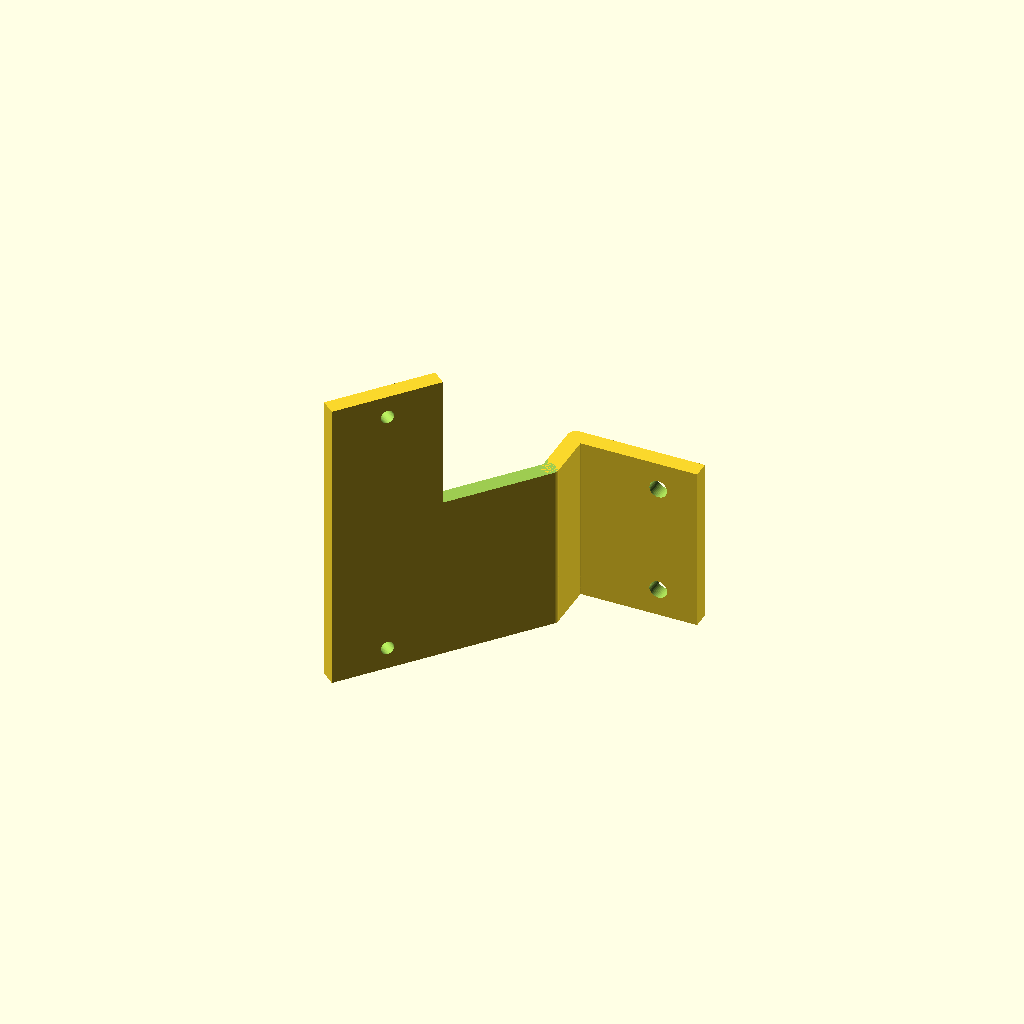
Cell 1 — every parameter at its default value.
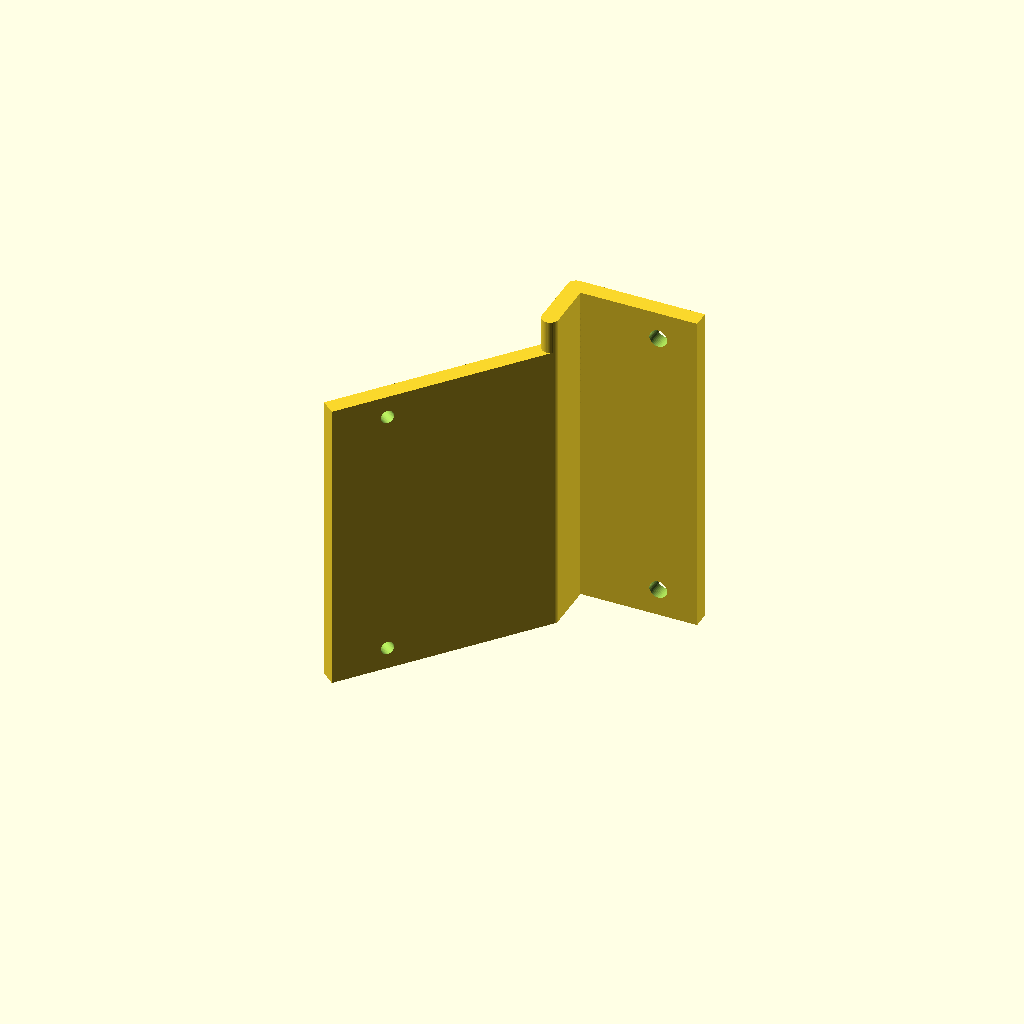
Cell 2: mountSideHt = 60 (everything else at default).
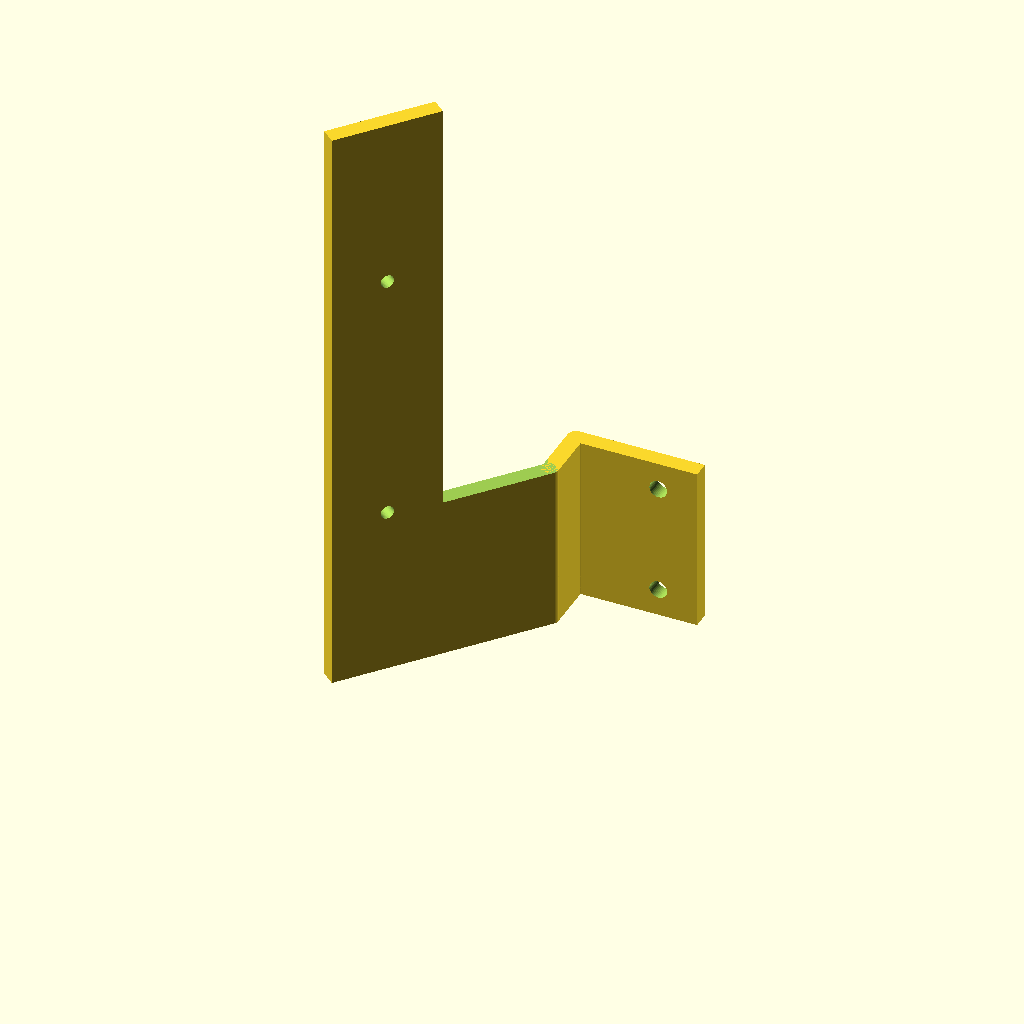
Cell 3: the same model with sensorSideHt = 108.
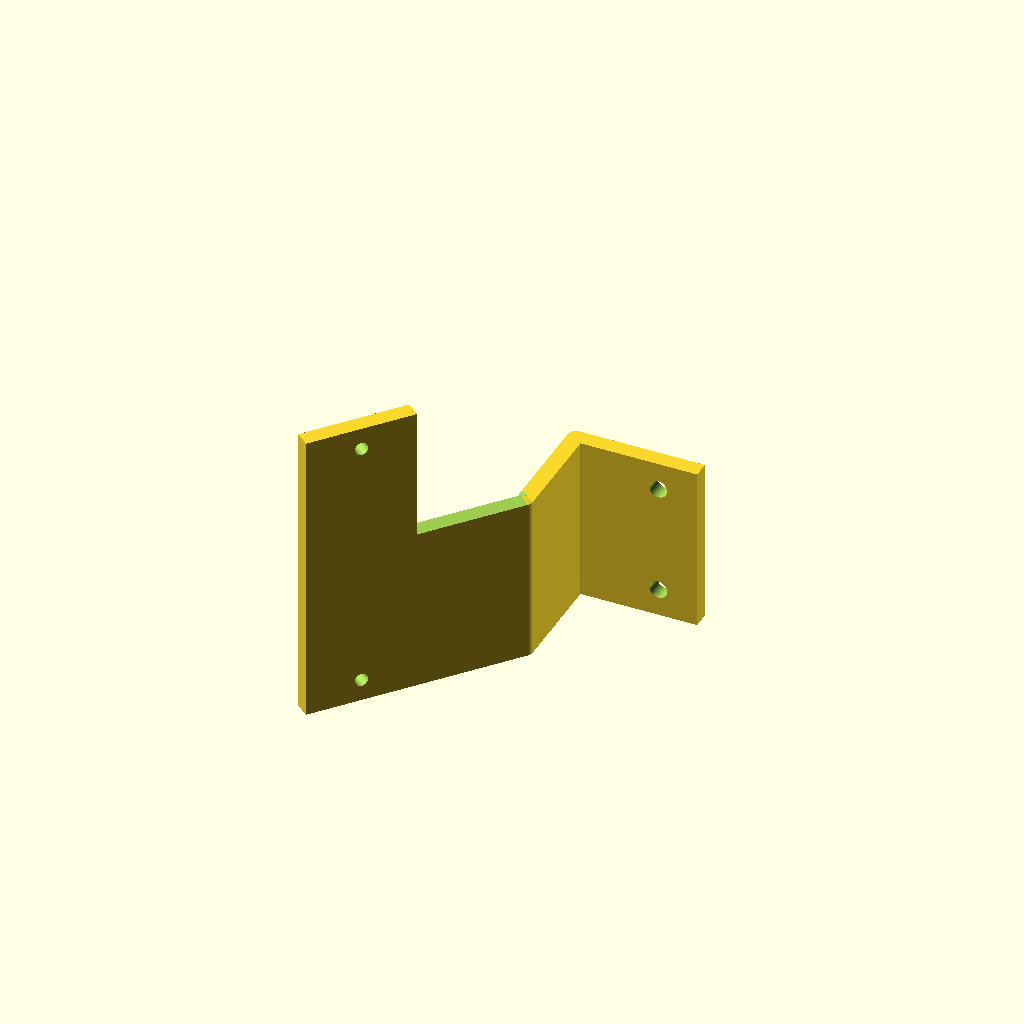
Cell 4: drop = 20 (everything else at default).
All cells are drawn from one camera (rotation 55°, 0°, 25°, orthographic, colour scheme Cornfield), so only the parameter changes between them.
The OpenSCAD source (railcore/filament/filament-sensor-mount.scad):
mountSideHt = 30;
sensorSideHt = 54;
holeSpacing = 46;
drop = 10;

$fn=40;

// % original();


module original() {
   difference() {
      translate([0,-1.5,0]) cube([20,3,mountSideHt]);
      translate([13,3, mountSideHt - 5]) rotate([90,0,0]) cylinder(d=3.2,h=10);
      translate([13,3, 5]) rotate([90,0,0]) cylinder(d=3.2,h=10);
   }
   rotate([0,0,50]) translate([-40,-1.5,0]) difference() {
      cube([40,3,sensorSideHt]);
      translate([20,-1,mountSideHt]) cube([21,5,sensorSideHt-mountSideHt+1]);
      translate([10,4, (sensorSideHt - holeSpacing)/2]) rotate([90,0,0]) cylinder(d=2.4,h=10);
      translate([10,4, holeSpacing + (sensorSideHt - holeSpacing)/2]) rotate([90,0,0]) cylinder(d=2.4,h=10);
      }
   cylinder(d=3,h=mountSideHt);
}

difference() {
   translate([-1.5,-1.5,0]) cube([22.5,3,mountSideHt]);
   translate([14,3, mountSideHt - 5]) rotate([90,0,0]) cylinder(d=3.2,h=10);
   translate([14,3, 5]) rotate([90,0,0]) cylinder(d=3.2,h=10);
}
translate([-3,-1*drop,0]) cube([3,drop,mountSideHt]);
translate([-1.5,0,0]) cylinder(d=3,h=mountSideHt);
translate([-1.5,-1*drop,0]) cylinder(d=3,h=mountSideHt);
translate([-1.5,-1*drop+0.0,0]) rotate([0,0,50]) translate([-40,-1.5,0]) difference() {
   cube([40,3,sensorSideHt]);
   translate([20,-1,mountSideHt]) cube([21,5,sensorSideHt-mountSideHt+1]);
   translate([10,4, (sensorSideHt - holeSpacing)/2]) rotate([90,0,0]) cylinder(d=2.4,h=10);
   translate([10,4, holeSpacing + (sensorSideHt - holeSpacing)/2]) rotate([90,0,0]) cylinder(d=2.4,h=10);
   }
cylinder(d=3,h=mountSideHt);
Parameter table extracted from the source (name, type, default, range or options):
mountSideHt: number, default 30
sensorSideHt: number, default 54
holeSpacing: number, default 46
drop: number, default 10
